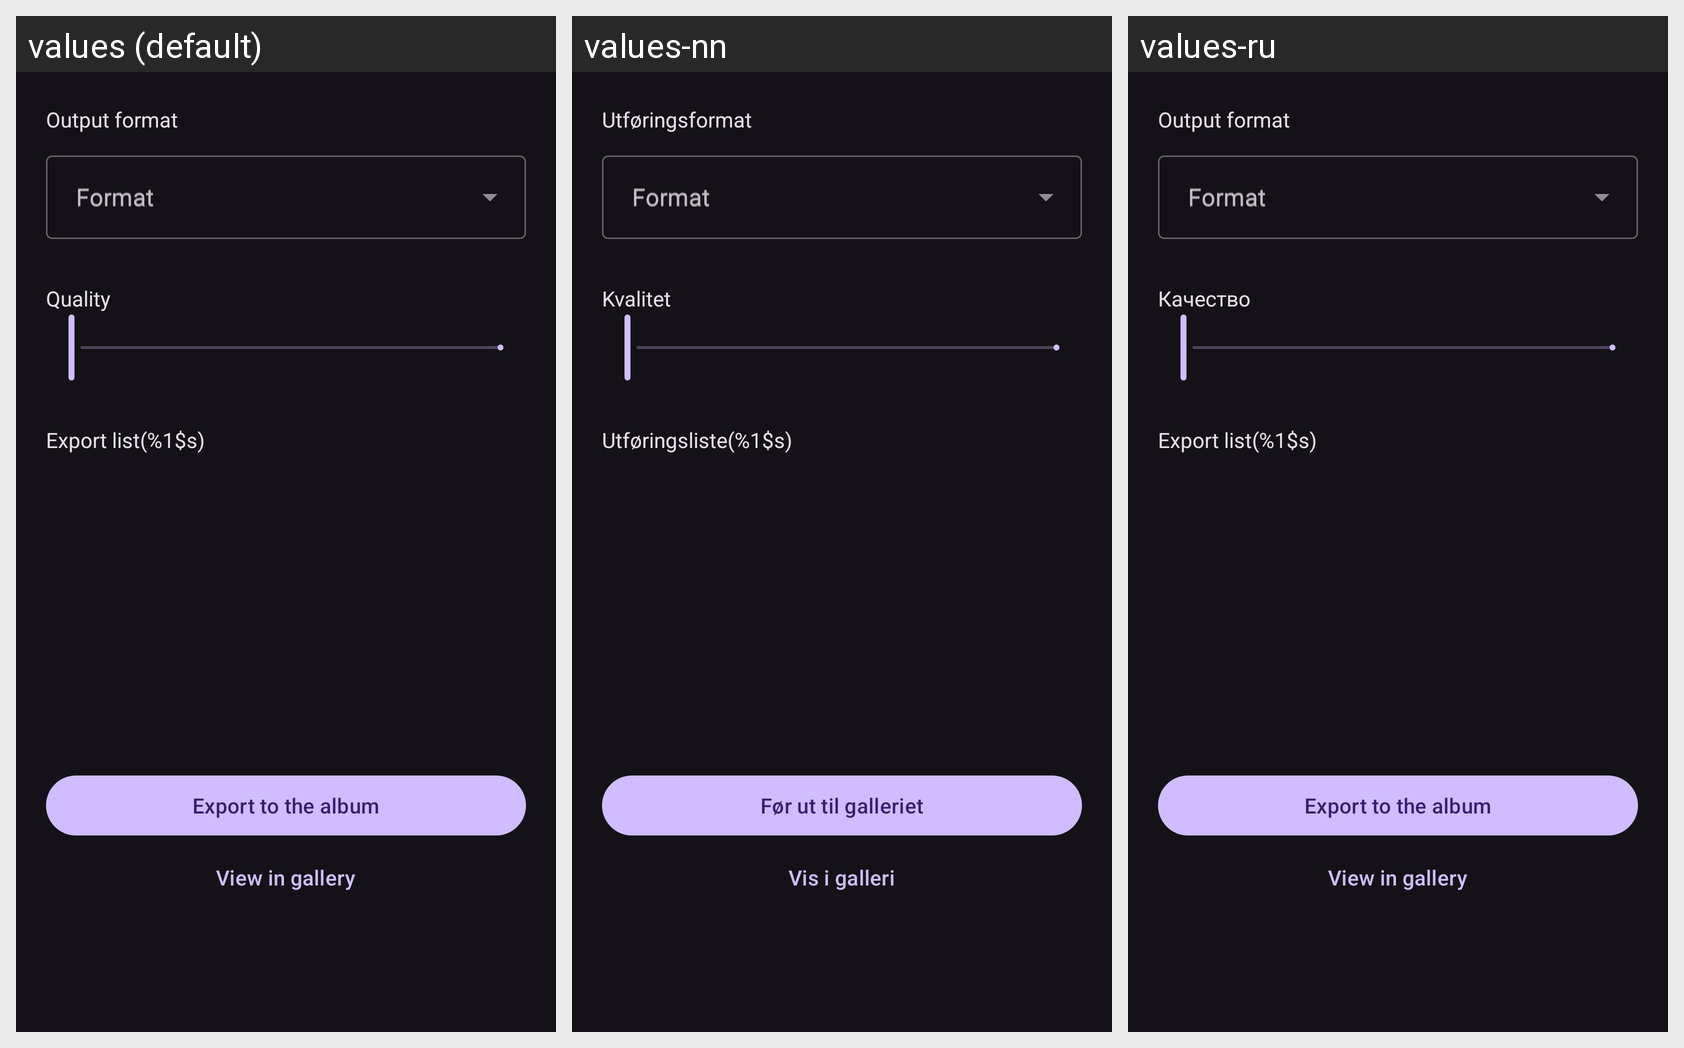

Here is an Android app screen in its default locale and in the app's own translations. Write out the translated-string differences for the strings that appear on this screen.
Android screen res/layout/dlg_save_file.xml rendered under 3 locales, left to right: values (default), values-nn, values-ru. Device: Nexus 5 (rendered at 1080×1920; each locale shown at half size, 540×960, under a caption strip naming it); theme Theme.Material3.Dark.NoActionBar.
Other locales in the repository, not shown: values-de-rDE, values-fr, values-it, values-ja, values-nb-rNO, values-pt, values-pt-rBR, values-zh-rCN, values-zh-rTW.
Strings drawn on this screen, with the default value and each locale's value (text and hints the layout hard-codes, and strings that could not be matched under every locale, appear in the picture but are not listed):

about_title_output
  values: Output format
  values-nn: Utføringsformat
  values-ru: Output format  [not translated; the default value is used]

dialog_save_config_format
  values: Format
  values-nn: Format
  values-ru: Format  [not translated; the default value is used]

dialog_save_config_quality
  values: Quality
  values-nn: Kvalitet
  values-ru: Качество

dialog_save_export_list_title
  values: Export list(%1$s)
  values-nn: Utføringsliste(%1$s)
  values-ru: Export list(%1$s)  [not translated; the default value is used]

dialog_export_to_gallery
  values: Export to the album
  values-nn: Før ut til galleriet
  values-ru: Export to the album  [not translated; the default value is used]

dialog_open_in_gallery
  values: View in gallery
  values-nn: Vis i galleri
  values-ru: View in gallery  [not translated; the default value is used]
